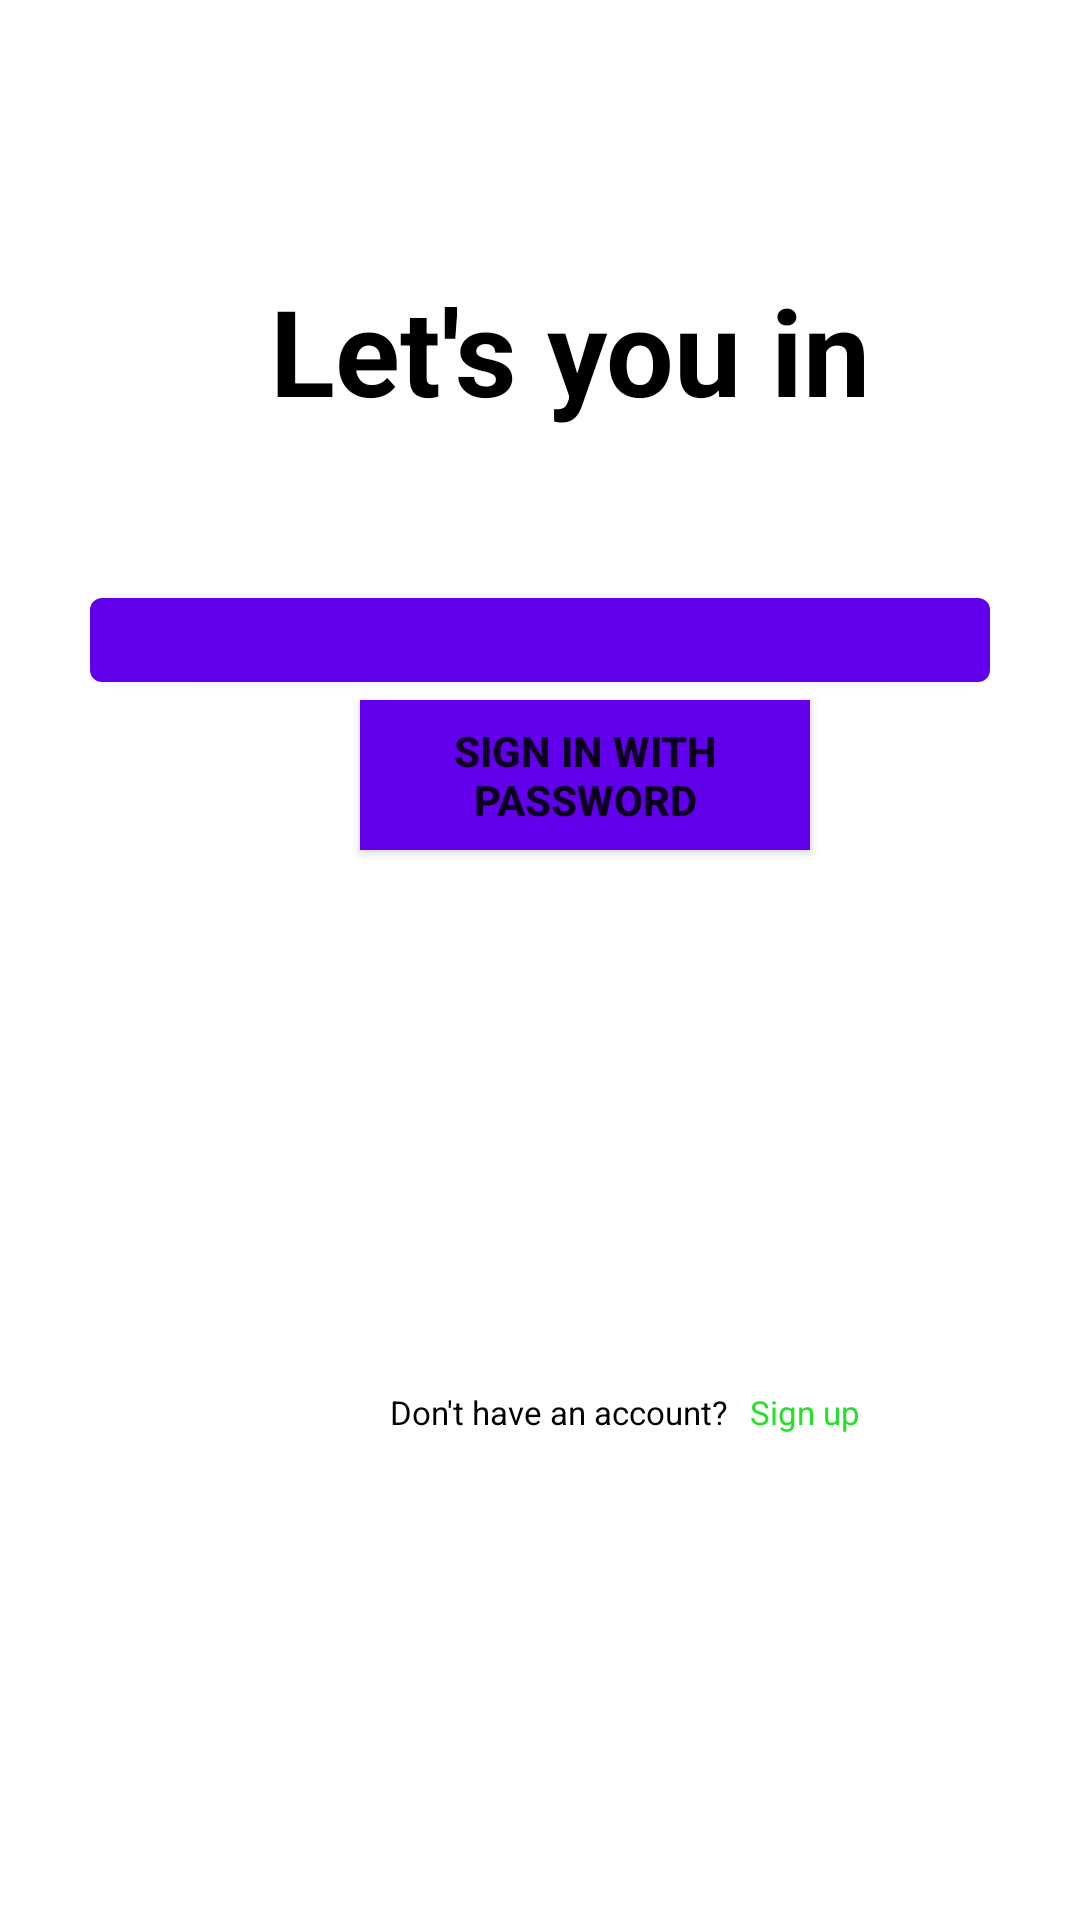

Android layout source for this screen:
<!-- AndroidManifest.xml: application theme Theme.Helia -->
<!-- res/layout/fragment_lets_choose_acc.xml -->
<?xml version="1.0" encoding="utf-8"?>
<LinearLayout
    xmlns:android="http://schemas.android.com/apk/res/android"
    xmlns:app="http://schemas.android.com/apk/res-auto"
    xmlns:tools="http://schemas.android.com/tools"
    android:layout_width="match_parent"
    android:layout_height="match_parent"
    tools:context=".LetsChooseAccFragment"
    android:orientation="vertical">
    <ImageView
        android:id="@+id/back"
        android:layout_width="30dp"
        android:layout_height="30dp"
        android:layout_marginTop="10dp"
        android:layout_marginLeft="10dp"
        android:src="@drawable/back" />
    <TextView
        android:id="@+id/textView3"
        android:layout_width="wrap_content"
        android:layout_height="wrap_content"
        android:layout_marginTop="50dp"
        android:text="Let's you in "
        android:layout_marginLeft="90dp"
        android:textColor="@color/black"
        android:textSize="40dp"
        android:textStyle="bold"
        app:layout_constraintEnd_toEndOf="parent"
        app:layout_constraintStart_toStartOf="parent"
        app:layout_constraintTop_toTopOf="parent" />

    <com.google.android.material.button.MaterialButton
        android:layout_width="match_parent"
        android:layout_height="40dp"
        android:layout_marginStart="30dp"
        android:layout_marginTop="50dp"
        android:layout_marginEnd="30dp"
        app:layout_constraintEnd_toEndOf="parent"
        app:layout_constraintStart_toStartOf="parent"
        app:layout_constraintTop_toBottomOf="@+id/textView3"></com.google.android.material.button.MaterialButton>

    <androidx.appcompat.widget.AppCompatButton
        android:id="@+id/signinpassword"
        android:layout_width="150dp"
        android:layout_height="50dp"
        android:layout_marginLeft="120dp"
        android:layout_marginBottom="180dp"
        android:background="@color/purple_500"
        android:text="Sign in with password"
        android:textStyle="bold"
        app:layout_constraintBottom_toBottomOf="parent"
        app:layout_constraintEnd_toEndOf="parent"
        app:layout_constraintHorizontal_bias="0.498"
        app:layout_constraintStart_toStartOf="parent" />

    <LinearLayout
        android:layout_width="200dp"
        android:layout_height="50dp"
        android:layout_marginLeft="130dp"
        app:layout_constraintBottom_toBottomOf="parent"
        app:layout_constraintEnd_toEndOf="parent"
        app:layout_constraintStart_toStartOf="parent"
        app:layout_constraintTop_toBottomOf="@+id/signinpassword">
<TextView
    android:layout_width="120dp"
    android:layout_height="20dp"
    android:textSize="11dp"
    android:textColor="@color/black"
    android:text="Don't have an account?"
    />
        <TextView
            android:id="@+id/signUp"
            android:layout_width="120dp"
            android:layout_height="20dp"
            android:textSize="11dp"
            android:textColor="#25DF28"
            android:text="Sign up"
            />
    </LinearLayout>
</LinearLayout>
<!-- resources referenced by this layout -->
<resources>
  <style name="Theme.Helia" parent="Theme.MaterialComponents.DayNight.NoActionBar">
          
          <item name="colorPrimary">@color/purple_500</item>
          <item name="colorPrimaryVariant">@color/purple_700</item>
          <item name="colorOnPrimary">@color/white</item>
          
          <item name="colorSecondary">@color/teal_200</item>
          <item name="colorSecondaryVariant">@color/teal_700</item>
          <item name="colorOnSecondary">@color/black</item>
          
          <item name="android:statusBarColor">?attr/colorPrimaryVariant</item>
          
      </style>
  <!-- not gathered from this repository: default colours our renderer supplied (Android Studio template values) -->
  <color name="purple_500">#FF6200EE</color>
  <color name="purple_700">#FF3700B3</color>
  <color name="teal_200">#FF03DAC5</color>
  <color name="teal_700">#FF018786</color>
  <color name="black">#FF000000</color>
  <color name="white">#FFFFFFFF</color>
</resources>
